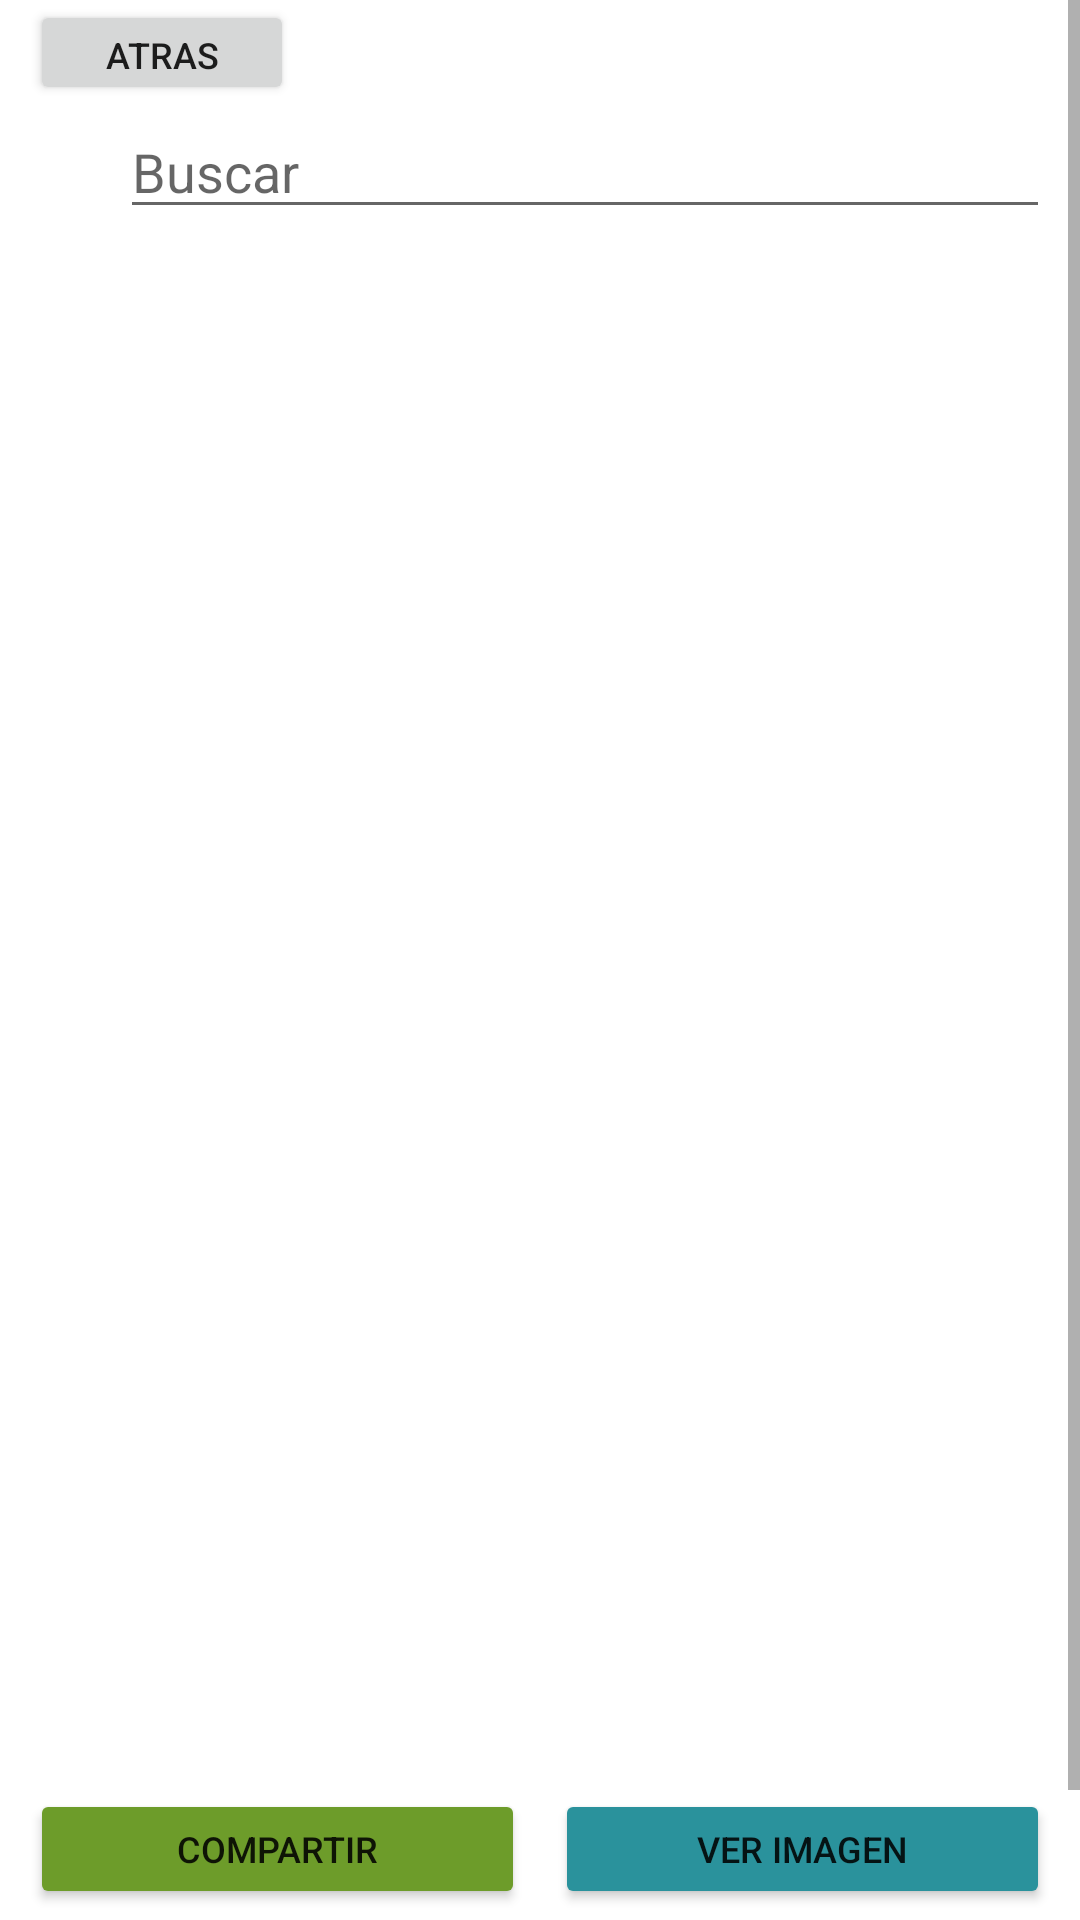

The Android layout XML behind this screen, and the referenced resources:
<!-- AndroidManifest.xml: application theme Theme.PM1E0280 -->
<!-- res/layout/activity_mostrar.xml -->
<?xml version="1.0" encoding="utf-8"?>
<ScrollView xmlns:android="http://schemas.android.com/apk/res/android"
    xmlns:app="http://schemas.android.com/apk/res-auto"
    xmlns:tools="http://schemas.android.com/tools"
    android:layout_width="match_parent"
    android:layout_height="match_parent"
    tools:context=".ActivityMostrar">

    <LinearLayout
        android:layout_width="match_parent"
        android:layout_height="match_parent"
        android:orientation="vertical">

        <Button
            android:id="@+id/btnAtrasMostrar"
            android:layout_width="wrap_content"
            android:layout_height="35dp"
            android:text="Atras"
            android:textSize="12dp"
            android:layout_marginLeft="10dp"
            />

        <LinearLayout
            android:layout_width="match_parent"
            android:layout_height="wrap_content"
            android:layout_marginHorizontal="10dp"
            android:orientation="horizontal">

            <ImageView
                android:layout_width="30dp"
                android:layout_height="30dp"
                android:src="@drawable/ic_earch"
                android:layout_marginTop="9dp"/>

            <EditText
                android:id="@+id/editTextBuscar"
                android:layout_width="match_parent"
                android:layout_height="wrap_content"
                android:hint="Buscar"
                />

        </LinearLayout>

        <ListView
            android:id="@+id/listViewContactos"
            android:layout_width="match_parent"
            android:layout_height="500dp"
            android:layout_marginHorizontal="10dp" />


        <LinearLayout
            android:layout_width="match_parent"
            android:layout_height="wrap_content"
            android:orientation="horizontal"
            android:weightSum="1"
            android:layout_marginHorizontal="10dp"
            android:layout_marginTop="20dp"
            >

            <Button
                android:id="@+id/btnCompatir"
                android:layout_width="match_parent"
                android:layout_height="40dp"
                android:layout_weight="0.5"
                android:layout_marginRight="5dp"
                android:text="Compartir"
                android:backgroundTint="#6D9C2A"
                android:textSize="12sp"/>

            <Button
                android:id="@+id/btnMostrarImagen"
                android:layout_width="match_parent"
                android:layout_height="40dp"
                android:layout_marginLeft="5dp"
                android:layout_weight="0.5"
                android:text="ver imagen"
                android:backgroundTint="#2A929C"
                android:textSize="12sp"/>


        </LinearLayout>

        <LinearLayout
            android:layout_width="match_parent"
            android:layout_height="wrap_content"
            android:orientation="horizontal"
            android:weightSum="1"
            android:layout_marginHorizontal="10dp"
            android:layout_marginTop="10dp"
            >

            <Button
                android:id="@+id/btnEliminarContacto"
                android:layout_width="match_parent"
                android:layout_height="40dp"
                android:layout_weight="0.5"
                android:layout_marginRight="5dp"
                android:text="eliminar"
                android:backgroundTint="#9C2A2A"
                android:textSize="12sp"/>

            <Button
                android:id="@+id/btnEditar"
                android:layout_width="match_parent"
                android:layout_height="40dp"
                android:layout_marginLeft="5dp"
                android:layout_weight="0.5"
                android:text="actualizar"
                android:backgroundTint="#2A9C4A"
                android:textSize="11sp"/>

        </LinearLayout>

    </LinearLayout>


</ScrollView>
<!-- resources referenced by this layout -->
<resources>
  <style name="Theme.PM1E0280" parent="Theme.MaterialComponents.DayNight.NoActionBar">
          
          <item name="colorPrimary">@color/purple_500</item>
          <item name="colorPrimaryVariant">@color/purple_700</item>
          <item name="colorOnPrimary">@color/white</item>
          
          <item name="colorSecondary">@color/teal_200</item>
          <item name="colorSecondaryVariant">@color/teal_700</item>
          <item name="colorOnSecondary">@color/black</item>
          
          <item name="android:statusBarColor" tools:targetApi="l">?attr/colorPrimaryVariant</item>
          
      </style>
  <color name="purple_500">#FF6200EE</color>
  <color name="purple_700">#FF3700B3</color>
  <color name="white">#FFFFFFFF</color>
  <color name="teal_200">#FF03DAC5</color>
  <color name="teal_700">#FF018786</color>
  <color name="black">#FF000000</color>
</resources>
